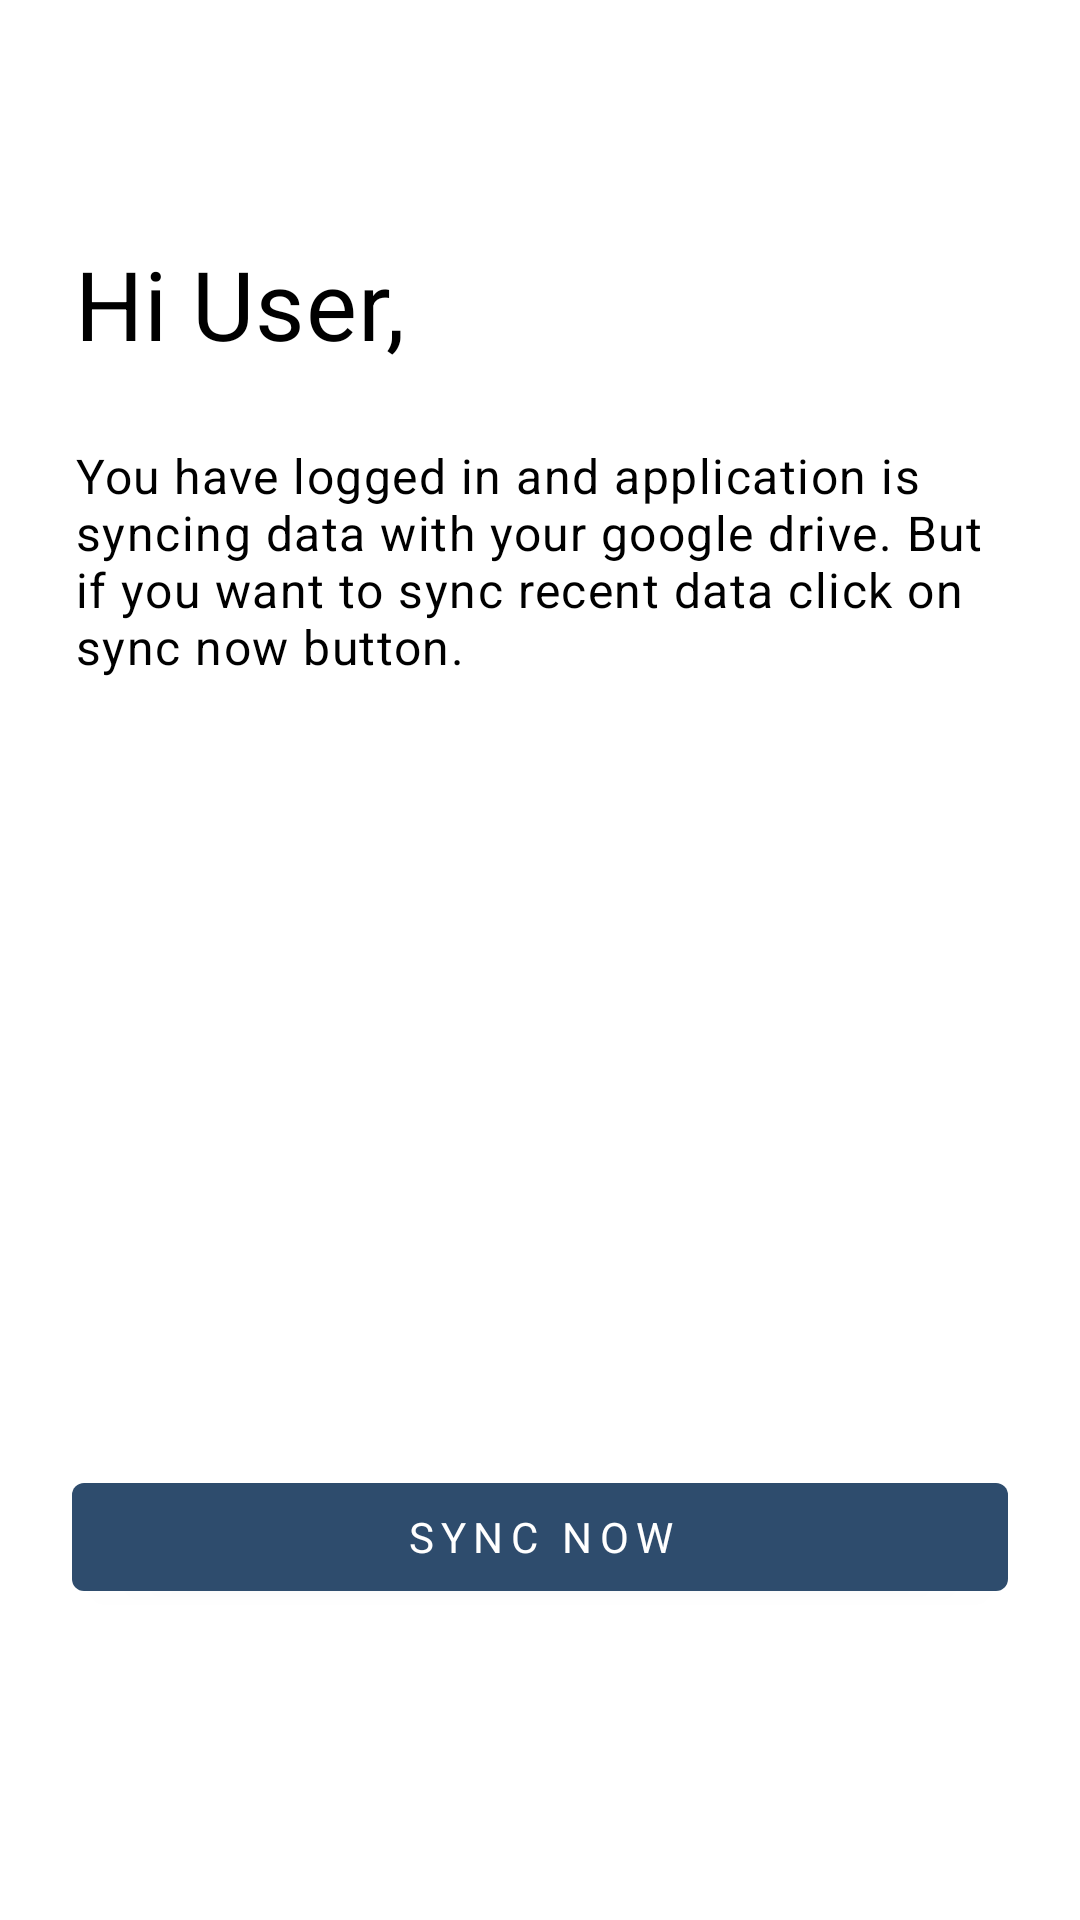

Layout XML and referenced resources for this Android screen:
<!-- AndroidManifest.xml: application theme AppTheme -->
<!-- res/layout/activity_logged_in_user_export.xml -->
<?xml version="1.0" encoding="utf-8"?>
<androidx.constraintlayout.widget.ConstraintLayout
    xmlns:android="http://schemas.android.com/apk/res/android"
    xmlns:app="http://schemas.android.com/apk/res-auto"
    android:layout_width="match_parent"
    android:layout_height="match_parent">

    <TextView
        android:id="@+id/greeting_logged_in_info_tv"
        android:layout_width="wrap_content"
        android:layout_height="wrap_content"
        style="?attr/textAppearanceHeadline4"
        android:text="Hi User,"
        android:textColor="?attr/colorOnBackground"
        android:layout_margin="25dp"
        app:layout_constraintHorizontal_bias="0"
        app:layout_constraintVertical_bias="0.1"
        app:layout_constraintBottom_toBottomOf="parent"
        app:layout_constraintEnd_toEndOf="parent"
        app:layout_constraintStart_toStartOf="parent"
        app:layout_constraintTop_toTopOf="parent" />

    <TextView
        android:id="@+id/body_logged_in_info_tv"
        android:layout_width="match_parent"
        android:layout_height="wrap_content"
        style="?attr/textAppearanceBody1"
        android:layout_margin="25dp"
        android:text="You have logged in and application is syncing data with your google drive. But if you want to sync recent data click on sync now button."
        android:textColor="?attr/colorOnBackground"
        app:layout_constraintHorizontal_bias="0.1"
        app:layout_constraintVertical_bias="0"
        app:layout_constraintBottom_toBottomOf="parent"
        app:layout_constraintEnd_toEndOf="parent"
        app:layout_constraintStart_toStartOf="parent"
        app:layout_constraintTop_toBottomOf="@id/greeting_logged_in_info_tv" />

    <com.google.android.material.button.MaterialButton
        android:id="@+id/sync_now_button"
        android:layout_width="match_parent"
        android:layout_height="wrap_content"
        android:text="Sync Now"
        android:layout_marginTop="20dp"
        android:layout_marginStart="24dp"
        android:layout_marginEnd="24dp"
        app:layout_constraintVertical_bias="0.7"
        app:layout_constraintBottom_toBottomOf="parent"
        app:layout_constraintTop_toBottomOf="@id/body_logged_in_info_tv"/>



</androidx.constraintlayout.widget.ConstraintLayout>
<!-- resources referenced by this layout -->
<resources>
  <style name="AppTheme" parent="ExpenseTracker.DayNight" />
  <style name="ExpenseTracker.DayNight" parent="Base.ExpenseTracker" />
  <color name="dark_blue">#2E4C6D</color>
  <color name="light_blue">#396EB0</color>
  <color name="orange">#FC997C</color>
  <color name="white">#FFFFFFFF</color>
  <color name="color_background">@color/white</color>
  <color name="color_surface">@color/white</color>
  <color name="color_error">#b00020</color>
  <color name="color_on_primary">#FFFFFF</color>
  <color name="color_on_secondary">#FF000000</color>
  <color name="color_on_background">#000000</color>
  <color name="color_on_surface">#000000</color>
  <color name="color_on_error">#ffffff</color>
  <style name="TextAppearance.ExpenseTracker.Headline1" parent="TextAppearance.MaterialComponents.Headline1">
          <item name="fontFamily">@font/space_grotesk_light</item>
          <item name="android:textSize">96sp</item>
      </style>
  <style name="TextAppearance.ExpenseTracker.Headline2" parent="TextAppearance.MaterialComponents.Headline2">
          <item name="fontFamily">@font/space_grotesk_light</item>
          <item name="android:textSize">60sp</item>
      </style>
  <style name="TextAppearance.ExpenseTracker.Headline3" parent="TextAppearance.MaterialComponents.Headline3">
          <item name="fontFamily">@font/poppins_semibold</item>
          <item name="android:textSize">36sp</item>
      </style>
  <style name="TextAppearance.ExpenseTracker.Headline4" parent="TextAppearance.MaterialComponents.Headline4">
          <item name="fontFamily">@font/space_grotesk_bold</item>
          <item name="android:textSize">32sp</item>
      </style>
  <style name="TextAppearance.ExpenseTracker.Headline5" parent="TextAppearance.MaterialComponents.Headline5">
          <item name="fontFamily">@font/space_grotesk_semibold</item>
          <item name="android:textSize">24sp</item>
      </style>
  <style name="TextAppearance.ExpenseTracker.Headline6" parent="TextAppearance.MaterialComponents.Headline6">
          <item name="fontFamily">@font/space_grotesk_semibold</item>
          <item name="android:textSize">20sp</item>
          <item name="android:letterSpacing">0.05</item>
      </style>
  <style name="TextAppearance.ExpenseTracker.Subtitle1" parent="TextAppearance.MaterialComponents.Subtitle1">
          <item name="fontFamily">@font/space_grotesk_semibold</item>
          <item name="android:letterSpacing">0.05</item>
          <item name="android:textSize">16sp</item>
      </style>
  <style name="TextAppearance.ExpenseTracker.Subtitle2" parent="TextAppearance.MaterialComponents.Subtitle2">
          <item name="fontFamily">@font/poppins_medium</item>
          <item name="android:textSize">12sp</item>
          <item name="android:letterSpacing">.05</item>
          <item name="android:lineSpacingExtra">2dp</item>
      </style>
  <style name="TextAppearance.ExpenseTracker.Body1" parent="TextAppearance.MaterialComponents.Body1">
          <item name="fontFamily">@font/poppins_medium</item>
          <item name="android:textSize">16sp</item>
      </style>
  <style name="TextAppearance.ExpenseTracker.Button" parent="TextAppearance.MaterialComponents.Button">
          <item name="fontFamily">@font/space_grotesk_bold</item>
          <item name="android:textSize">14sp</item>
          <item name="android:textAllCaps">true</item>
          <item name="android:letterSpacing">0.175</item>
      </style>
  <style name="TextAppearance.ExpenseTracker.Caption" parent="TextAppearance.MaterialComponents.Caption">
          <item name="fontFamily">@font/space_grotesk_regular</item>
          <item name="android:textColor">?attr/colorPrimaryVariant</item>
          <item name="android:textSize">12sp</item>
      </style>
  <style name="TextAppearance.ExpenseTracker.Overline" parent="TextAppearance.MaterialComponents.Overline">
          <item name="fontFamily">@font/space_grotesk_regular</item>
          <item name="android:textSize">10sp</item>
      </style>
</resources>
